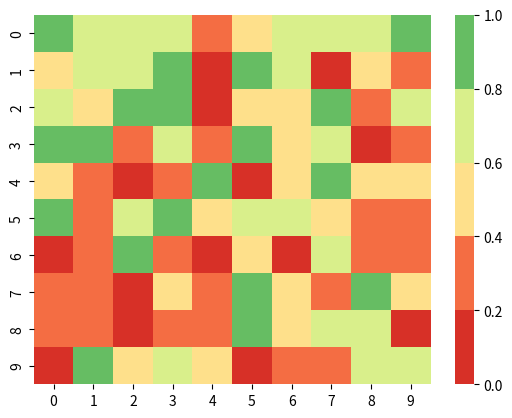

Reproduce this figure in Python.
import seaborn as sns
import matplotlib.pyplot as plt
import numpy as np
from matplotlib.colors import LinearSegmentedColormap, BoundaryNorm

# Generate some random data
data = np.random.rand(10, 10)

# Define custom colors
colors = ["#d73027", "#f46d43", "#fdae61", "#fee08b", "#ffffbf", "#d9ef8b", "#a6d96a", "#66bd63", "#1a9850", "#006837"]
cmap = LinearSegmentedColormap.from_list("custom", colors, N=100)

# Define boundaries and corresponding colors
boundaries = [0, 0.2, 0.4, 0.6, 0.8, 1.0]
colors = ["#d73027", "#f46d43", "#fee08b", "#d9ef8b", "#66bd63"]
cmap = LinearSegmentedColormap.from_list("custom", colors, N=len(colors))
norm = BoundaryNorm(boundaries, cmap.N, clip=True)

# Create the heatmap with custom intervals
sns.heatmap(data, cmap=cmap, norm=norm)
plt.show()
